Dataset: boardTrainingData (GitHub, mcwhorpj/boardTrainingData). Classes: Arduino Nano, Arduino Uno, Jetson Nano, Jetson Xavier NX, Raspberry Pi Three, Raspberry Pi Zero.

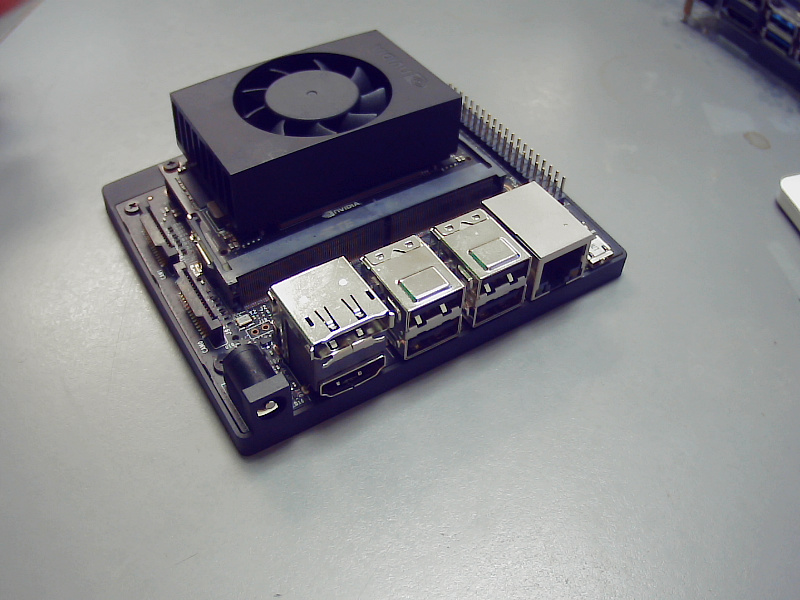
Label: Jetson Xavier NX

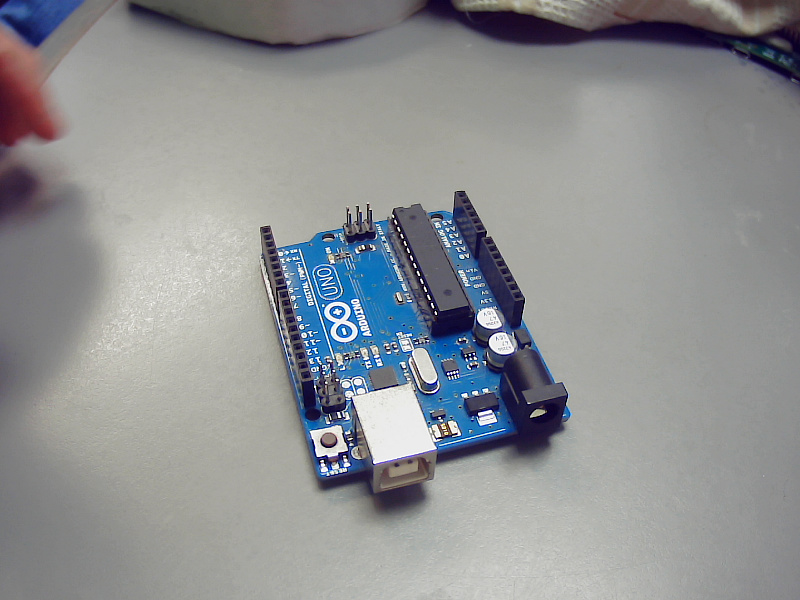
Label: Arduino Uno

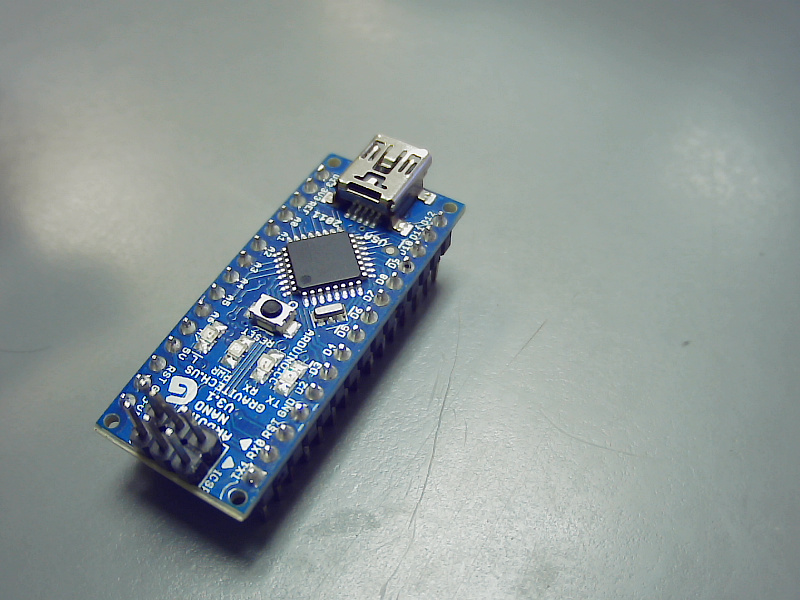
Label: Arduino Nano

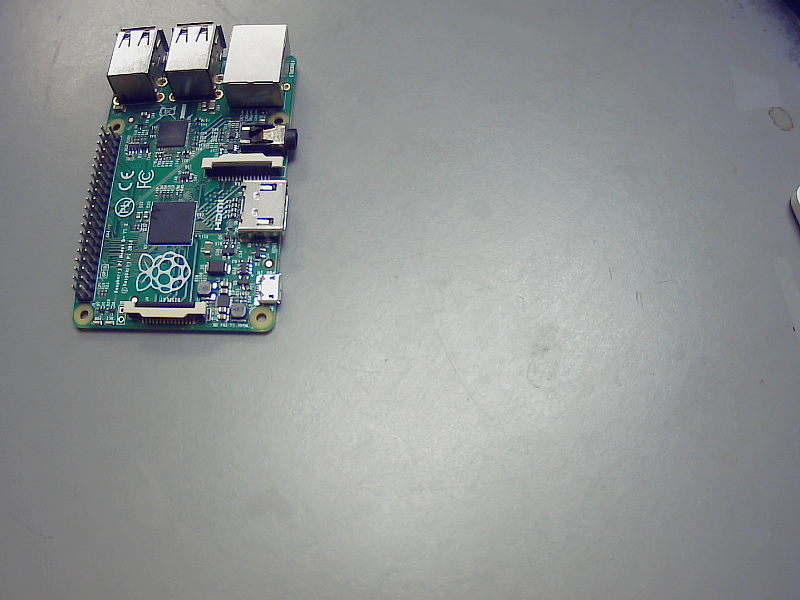
Label: Raspberry Pi Three

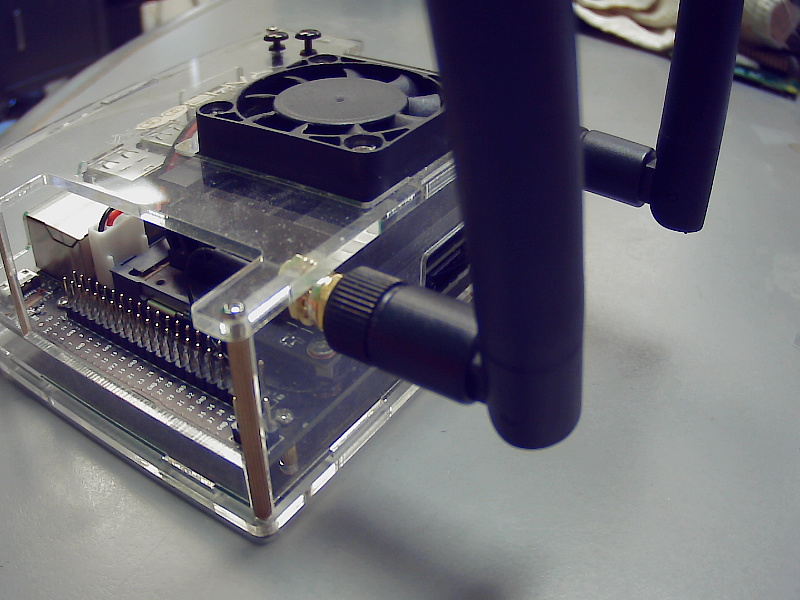
Label: Jetson Nano

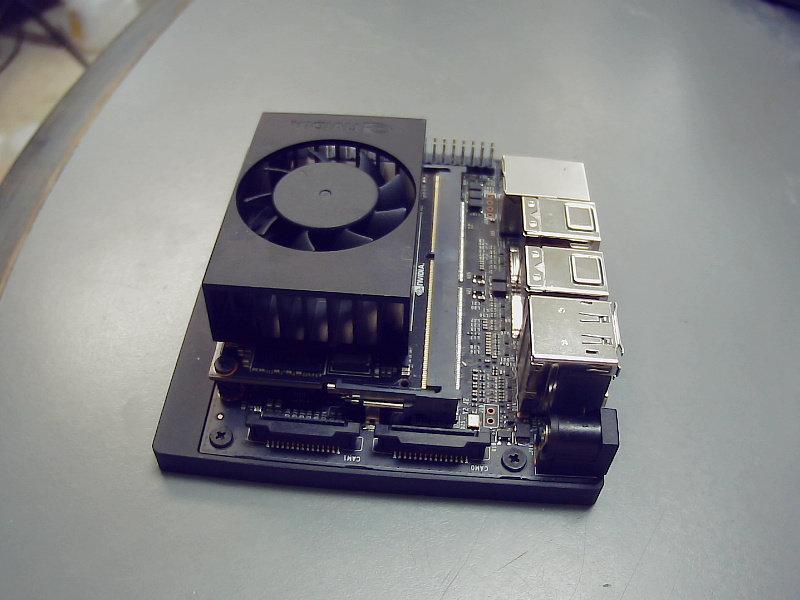
Label: Jetson Xavier NX
